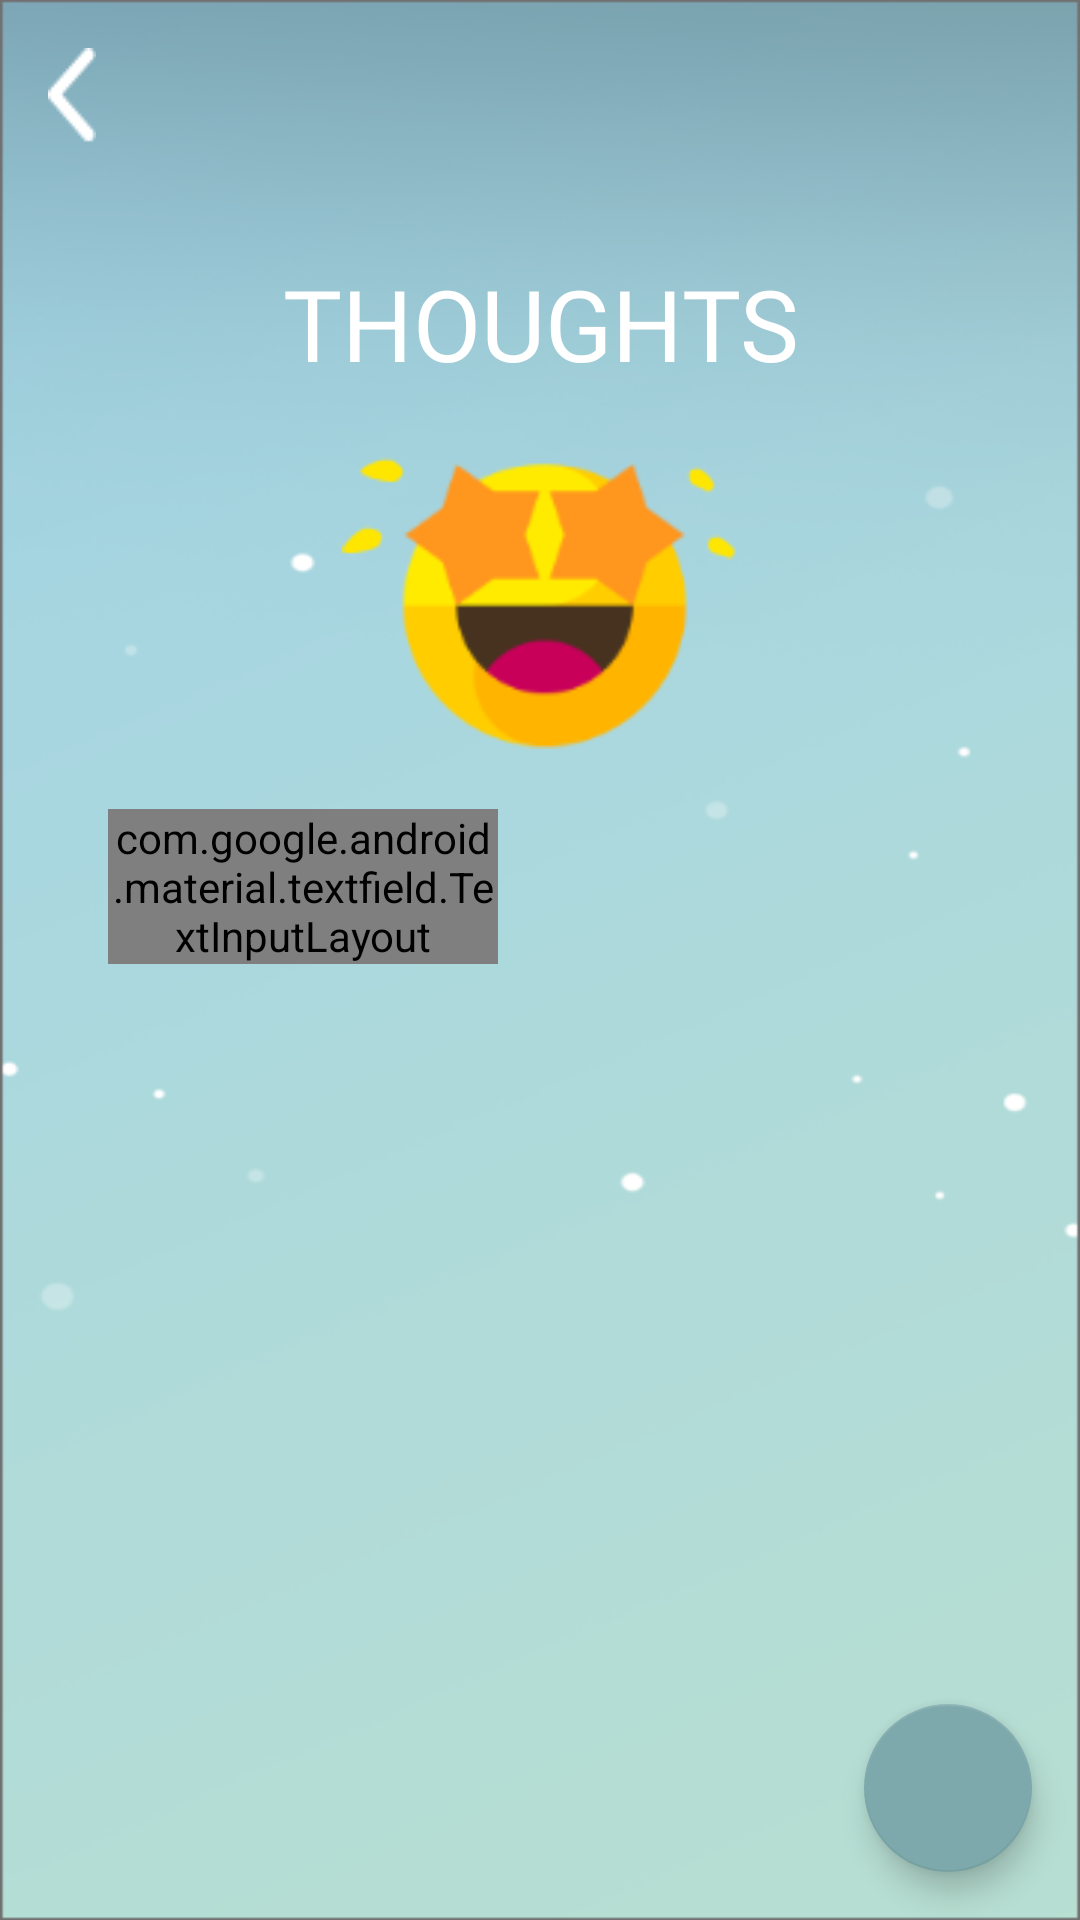

The Android layout XML behind this screen, and the referenced resources:
<!-- AndroidManifest.xml: application theme Theme.ANDE -->
<!-- res/layout/activity_thoughts_expansion_page.xml -->
<?xml version="1.0" encoding="utf-8"?>
<androidx.constraintlayout.widget.ConstraintLayout xmlns:android="http://schemas.android.com/apk/res/android"
    xmlns:app="http://schemas.android.com/apk/res-auto"
    xmlns:tools="http://schemas.android.com/tools"
    android:layout_width="match_parent"
    android:layout_height="match_parent"
    tools:context=".activity.ThoughtsExpansionPage"
    android:background="@drawable/defaultbackground">

    <LinearLayout
        android:layout_width="match_parent"
        android:layout_height="match_parent"
        android:orientation="vertical"
        android:paddingTop="16dp"
        android:paddingLeft="16dp"
        android:paddingRight="16dp"
        tools:context=".SettingsActivity"
        tools:layout_editor_absoluteX="-117dp"
        tools:layout_editor_absoluteY="117dp">
        <ImageView
            android:id="@+id/thoughtsExpansionPageBackButton"
            android:onClick="onClick"
            android:layout_width="wrap_content"
            android:layout_height="wrap_content"
            android:layout_marginBottom="20dp"
            app:srcCompat="@drawable/arrow_back" />

        <TextView
            android:id="@+id/thoughtsExpansionAbbreviatedDateText"
            android:layout_width="match_parent"
            android:layout_height="wrap_content"
            android:fontFamily="@font/barlow_bold"
            android:textColor="#FFFFFF"
            android:textSize="13dp"
            android:textAlignment="center" />
        <TextView
            android:id="@+id/thoughtsExpansionPageTitleText"
            android:layout_width="match_parent"
            android:layout_height="wrap_content"
            android:text="THOUGHTS"
            android:fontFamily="@font/barlow_bold"
            android:textColor="#FFFFFF"
            android:textSize="33dp"
            android:textAlignment="center" />

        <ImageView
            android:id="@+id/thoughtsExpansionPageMoodImage"
            android:layout_width="match_parent"
            android:layout_height="100.14dp"
            android:layout_marginTop="20dp"
            app:srcCompat="@drawable/star_eyes_smiling_emoji" />

        <com.google.android.material.textfield.TextInputLayout
            style="@style/Widget.MaterialComponents.TextInputLayout.OutlinedBox.ExposedDropdownMenu"
            android:layout_width="130dp"
            android:layout_height="wrap_content"
            android:layout_margin="20dp"
            android:hint="@string/selectSortBy"
            app:boxBackgroundColor="@android:color/white" >

            <AutoCompleteTextView
                android:id="@+id/auto_complete_thoughts_sort_by_text_view"
                android:layout_width="match_parent"
                android:layout_height="wrap_content"
                android:layout_weight="1"
                android:inputType="none"
                android:text="Sort by"
                />

        </com.google.android.material.textfield.TextInputLayout>

        <androidx.recyclerview.widget.RecyclerView
            android:id="@+id/thoughtsRecyclerView"
            android:layout_width="match_parent"
            android:layout_height="match_parent" />

    </LinearLayout>

    <com.google.android.material.floatingactionbutton.FloatingActionButton
        android:id="@+id/addThoughtFloatingActionButton"
        android:onClick="onClick"
        android:layout_width="wrap_content"
        android:layout_height="wrap_content"
        android:layout_gravity="end"
        android:layout_marginEnd="16dp"
        android:layout_marginBottom="16dp"
        android:src="@drawable/plus_icon"
        app:tint="#FFFFFF"
        app:backgroundTint="#7DA9AC"
        app:fabSize="normal"
        app:layout_constraintBottom_toBottomOf="parent"
        app:layout_constraintEnd_toEndOf="parent" />

</androidx.constraintlayout.widget.ConstraintLayout>
<!-- resources referenced by this layout -->
<resources>
  <!-- drawable arrow_back: png bitmap (drawable, 568 bytes) -->
  <!-- drawable defaultbackground: png bitmap (drawable, 83491 bytes) -->
  <!-- drawable star_eyes_smiling_emoji: png bitmap (drawable, 6798 bytes) -->
  <string name="selectSortBy">Sort By</string>
  <style name="Theme.ANDE" parent="Base.Theme.ANDE" />
  <style name="Base.Theme.ANDE" parent="Theme.AppCompat.Light.NoActionBar">
          <item name="colorPrimary">#7DA9AC</item>
          <item name="colorAccent">#8AD4D9</item>
          <item name="android:statusBarColor">#94B4BA</item>
      </style>
</resources>
